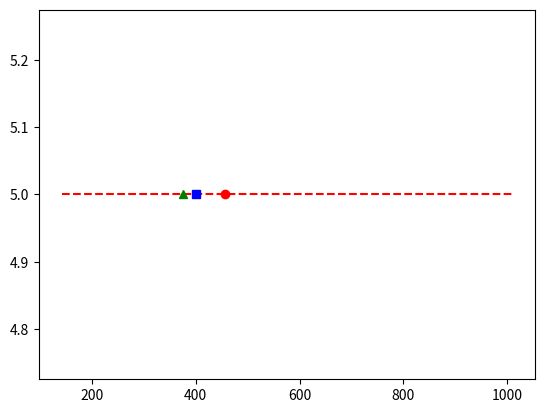

The script that saved this image:
from statistics import mean
import matplotlib.pyplot as plt
import statistics
Estimates=[1000,1010,1786,2000,1500,100,120,150,150,150,170,175,100,197,200,200,400,500,600,788,142,169,256,300,789,958,589,654,456,489,258,741,369,478,874]
y=[]
Estimates.sort()
tv=int(0.1*len(Estimates))
Estimates=Estimates[tv:]
Estimates=Estimates[:len(Estimates)-tv]
for i in range(len(Estimates)):
    y.append(5)
plt.plot(Estimates,y,'r--')
plt.plot([statistics.mean(Estimates)],[5],'ro')
plt.plot([statistics.median(Estimates)],[5],'bs')
plt.plot([375],[5],'g^')
plt.show()